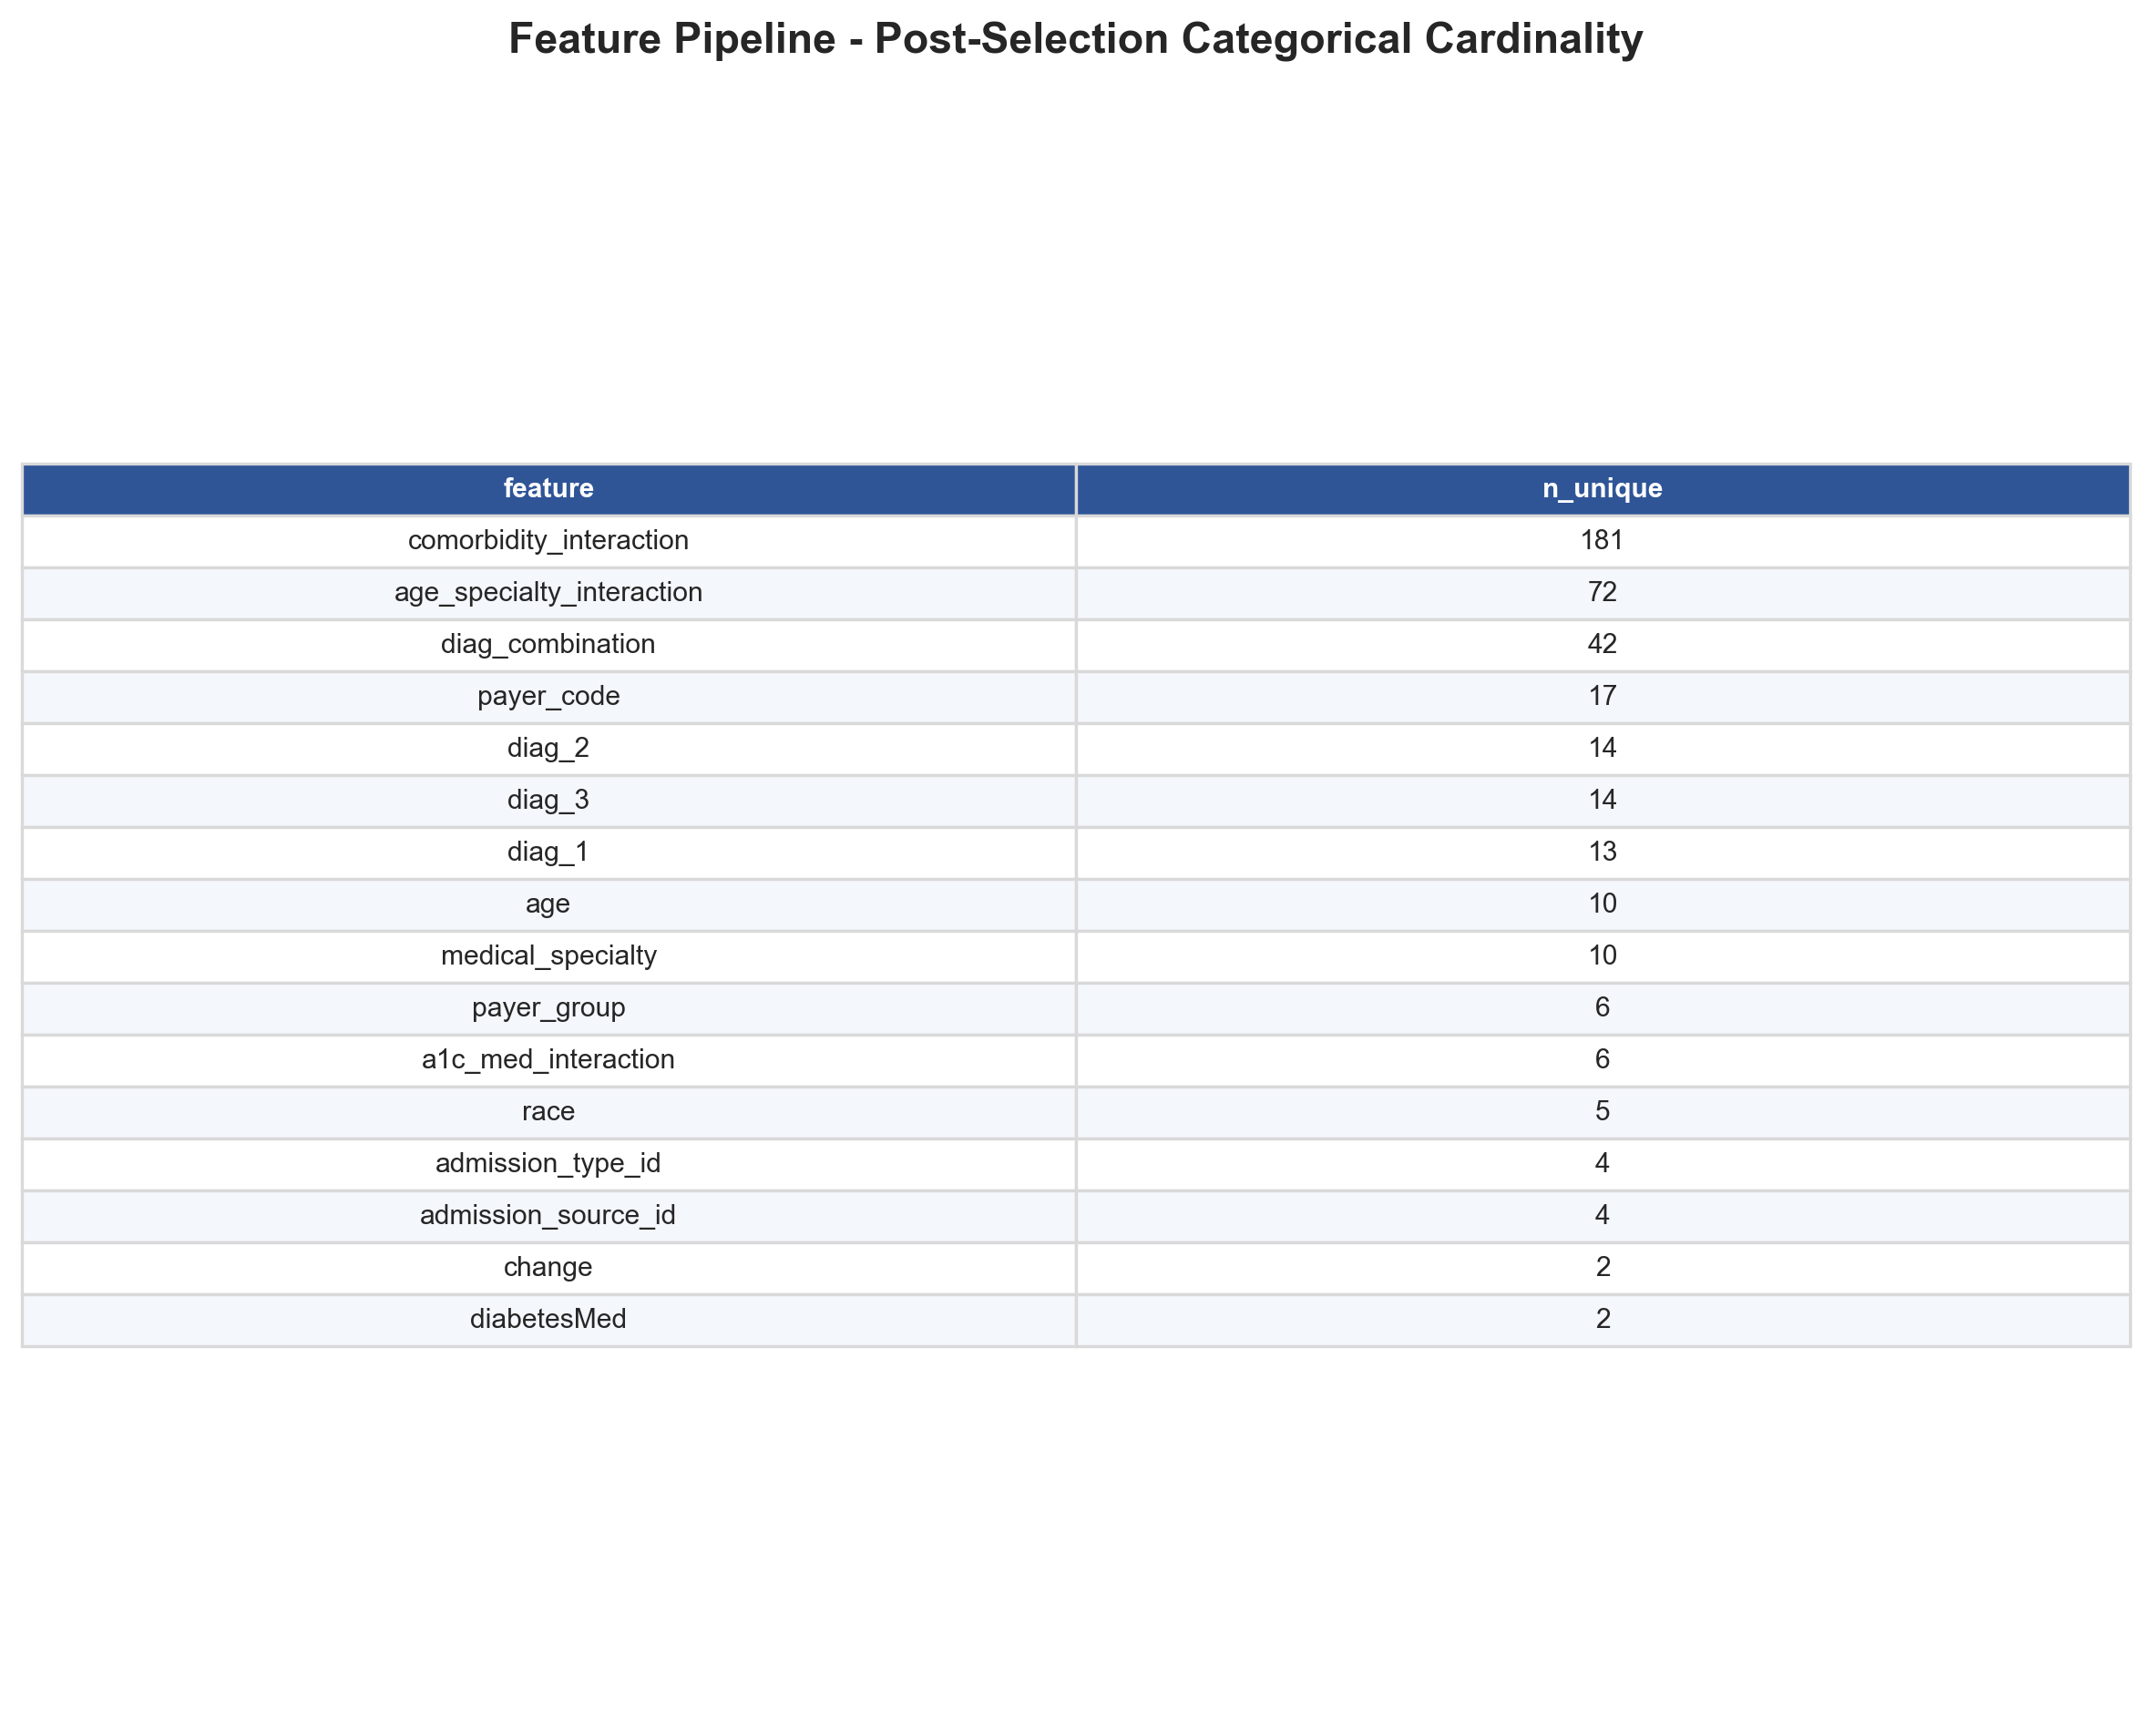

The data file committed next to this chart (first rows):
feature, n_unique
comorbidity_interaction, 181
age_specialty_interaction, 72
diag_combination, 42
payer_code, 17
diag_2, 14
diag_3, 14
diag_1, 13
age, 10
medical_specialty, 10
payer_group, 6
a1c_med_interaction, 6
race, 5
admission_type_id, 4
admission_source_id, 4
change, 2
diabetesMed, 2
